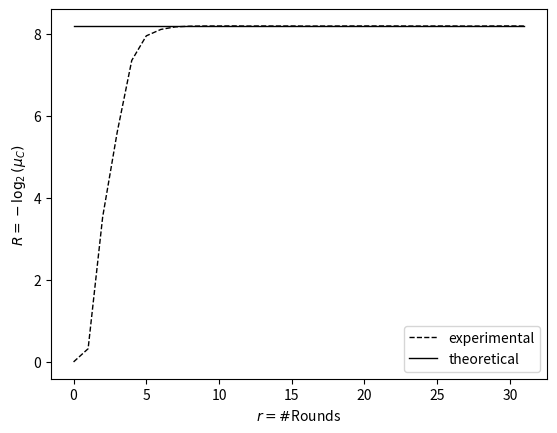

This chart was generated by the following Python code:
import numpy as np
import matplotlib.pyplot as plt
import math

rounds = np.array(range(0,32))


#4 to 4 bit trail
mean = [
0.00000000,
0.32192809,
3.53239445,
5.59935704,
7.34741637,
7.94638755,
8.10247633,
8.16520564,
8.18132471,
8.18604582,
8.18638752,
8.18811392,
8.18448227,
8.18719201,
8.18550577,
8.18687441,
8.18356177,
8.18529613,
8.18543329,
8.18679644,
8.18717056,
8.18722791,
8.18670693,
8.18603468,
8.18514342,
8.18638696,
8.18685346,
8.18402746,
8.18498258,
8.18717964,
8.18758036,
8.18546084
]


#Plotting the experimental lines
plt.plot(rounds, mean, label='experimental', linewidth=1.0, linestyle="--", c="black", alpha = 1.0)


#Plotting the theoretical lines
n = 16
u = 4
v = 4
conjectured_mean = -1*math.log((1.0/2**n)*(2**(u+v) - 2**u - 2**v + 1),2)*(rounds**0)
plt.plot(rounds, conjectured_mean, label='theoretical', linewidth=1.0, linestyle="-", c="black", alpha = 1.0)


#Formatting the plot
plt.xlabel(r'$r = \#$Rounds')
plt.ylabel(r'$R = -\log_2(\mu_{C})$')
plt.legend(loc = "lower right")
plt.show();
